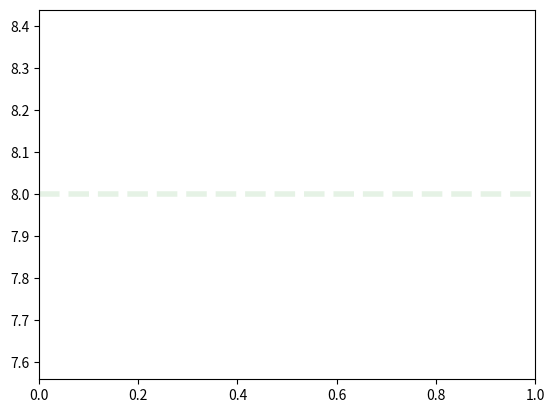

Python code for this plot:
"""
5. Измените непрозрачность строки в Matplotlib
"""

from dataclasses import dataclass, field
from random import choice, randint

import matplotlib.pyplot as plt


@dataclass
class Line:
    level: int = field(default_factory=lambda: randint(1, 10))
    color: str = field(default_factory=lambda: choice(("r", "g", "b")))
    line_style: str = field(default_factory=lambda: choice(("--", ":", "-")))
    line_width: int = field(default_factory=lambda: randint(1, 5))


def draw_line_and_change_transparency(line: Line) -> None:
    plt.axhline(
        y=line.level,
        color=line.color,
        linestyle=line.line_style,
        linewidth=line.line_width,
        alpha=0.1,
    )
    plt.show()


def main() -> None:
    draw_line_and_change_transparency(Line())


if __name__ == "__main__":
    main()
